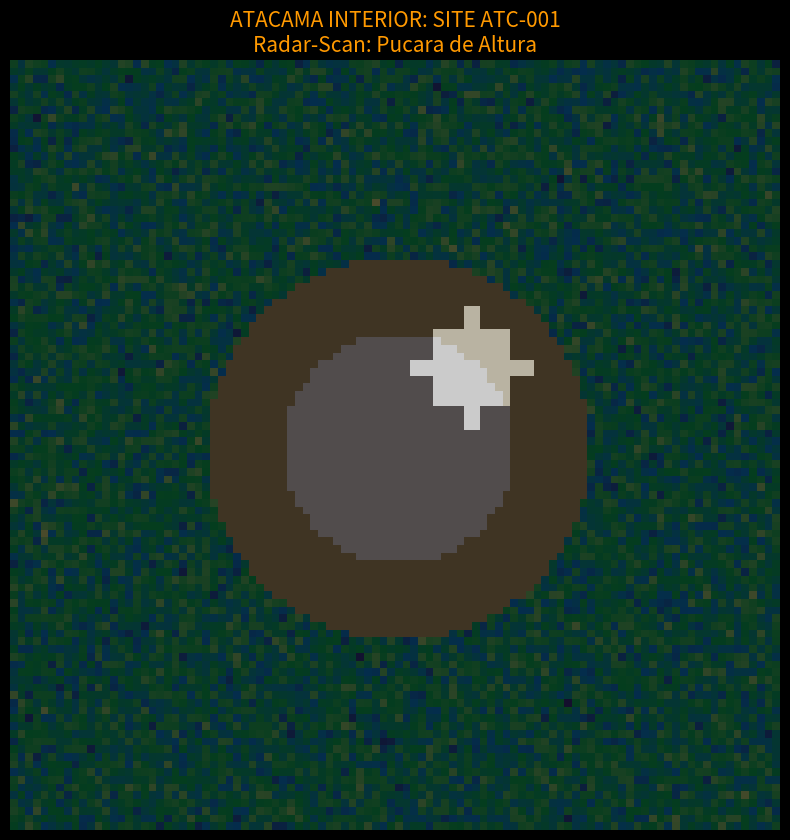

Write Python code to recreate this figure.
#!/usr/bin/env python3
"""
🛰️ ARCHEOSCOPE - ATACAMA DATA VIZ
"""
import numpy as np
import matplotlib.pyplot as plt
import seaborn as sns
import os

plt.style.use('dark_background')

def generate_atacama_map():
    print("🎨 Generando mapa técnico de ATACAMA...")
    
    size = 100
    # Simulación de un Bofedal (Oasis de altura)
    # Verde esmeralda sobre desierto ocre
    terrain = np.random.normal(0.2, 0.05, (size, size))
    
    # El Oasis (señal hídrica)
    for i in range(size):
        for j in range(size):
            dist = np.sqrt((i-50)**2 + (j-50)**2)
            if dist < 15: terrain[i,j] = 0.8 # Centro bofedal
            elif dist < 25: terrain[i,j] = 0.5 # Borde fértil
            
    # La Fortaleza (Pucara) - Ruido angular
    fortress = np.zeros((size, size))
    cx, cy = 40, 60 # Desplazada del agua por seguridad
    fortress[cx-5:cx+5, cy-5:cy+5] = 0.7
    fortress[cx-8:cx+8, cy-1:cy+1] = 0.7 # Muros exteriores
    fortress[cx-1:cx+1, cy-8:cy+8] = 0.7
    
    fig, ax = plt.subplots(figsize=(10, 10))
    # Capa de terreno (Oasis)
    ax.imshow(terrain, cmap='terrain', alpha=0.6)
    # Capa de radar (Pucara)
    ax.imshow(fortress, cmap='hot', alpha=0.5)
    
    ax.set_title("ATACAMA INTERIOR: SITE ATC-001\nRadar-Scan: Pucara de Altura", fontsize=15, color='#ff9900')
    ax.axis('off')
    
    plt.savefig("atacama_viz_pucara.png", dpi=150, facecolor='black')
    print("✅ Guardado: atacama_viz_pucara.png")

if __name__ == "__main__":
    generate_atacama_map()
